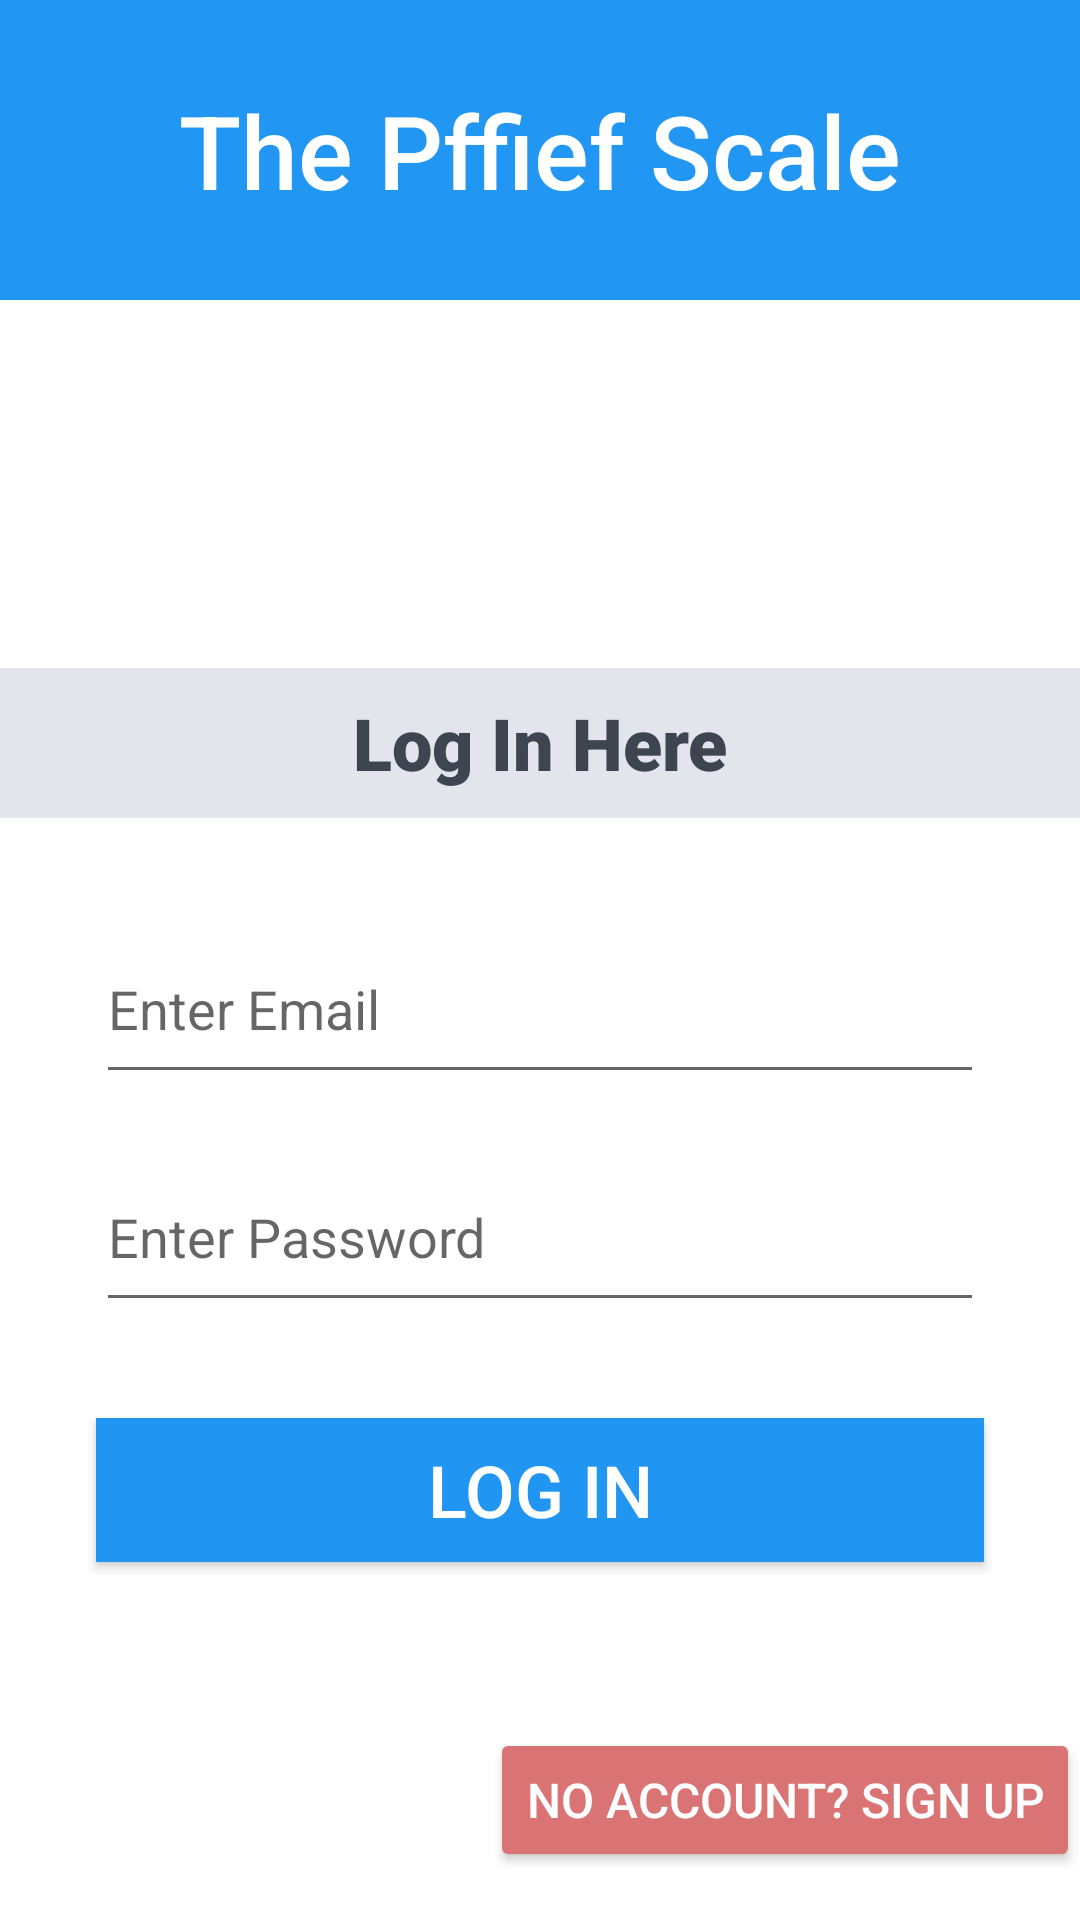

This screen was rendered from an Android layout file. Write that file and the resources it references.
<!-- AndroidManifest.xml: application theme Theme.ThePffeifScale -->
<!-- res/layout/activity_main.xml -->
<?xml version="1.0" encoding="utf-8"?>
<androidx.constraintlayout.widget.ConstraintLayout xmlns:android="http://schemas.android.com/apk/res/android"
    xmlns:app="http://schemas.android.com/apk/res-auto"
    xmlns:tools="http://schemas.android.com/tools"
    android:layout_width="match_parent"
    android:layout_height="match_parent"
    tools:context=".MainActivity">

    <TextView
        android:id="@+id/textView"
        android:layout_width="0dp"
        android:layout_height="100dp"
        android:background="#2196F3"
        android:fontFamily="sans-serif-medium"
        android:gravity="center"
        android:shadowColor="#434242"
        android:text="The Pffief Scale"
        android:textColor="#FFFFFF"
        android:textSize="34sp"
        app:layout_constraintBottom_toBottomOf="parent"
        app:layout_constraintEnd_toEndOf="parent"
        app:layout_constraintStart_toStartOf="parent"
        app:layout_constraintTop_toTopOf="parent"
        app:layout_constraintVertical_bias="0.0" />

    <TextView
        android:id="@+id/textView2"
        android:layout_width="0dp"
        android:layout_height="50dp"
        android:background="#E3E5ED"
        android:fontFamily="sans-serif-black"
        android:gravity="center"
        android:text="Log In Here"
        android:textColor="#3E4450"
        android:textSize="24sp"
        app:layout_constraintBottom_toBottomOf="parent"
        app:layout_constraintEnd_toEndOf="parent"
        app:layout_constraintStart_toStartOf="parent"
        app:layout_constraintTop_toBottomOf="@+id/textView"
        app:layout_constraintVertical_bias="0.25" />

    <EditText
        android:id="@+id/emailTextBox"
        android:layout_width="0dp"
        android:layout_height="60dp"
        android:layout_marginStart="32dp"
        android:layout_marginTop="32dp"
        android:layout_marginEnd="32dp"
        android:ems="10"
        android:hint="Enter Email"
        android:inputType="textEmailAddress"
        app:layout_constraintEnd_toEndOf="parent"
        app:layout_constraintStart_toStartOf="parent"
        app:layout_constraintTop_toBottomOf="@+id/textView2" />

    <EditText
        android:id="@+id/passwordTextBox"
        android:layout_width="0dp"
        android:layout_height="60dp"
        android:layout_marginStart="32dp"
        android:layout_marginTop="16dp"
        android:layout_marginEnd="32dp"
        android:ems="10"
        android:hint="Enter Password"
        android:inputType="textWebPassword"
        app:layout_constraintEnd_toEndOf="parent"
        app:layout_constraintHorizontal_bias="0.0"
        app:layout_constraintStart_toStartOf="parent"
        app:layout_constraintTop_toBottomOf="@+id/emailTextBox" />

    <androidx.appcompat.widget.AppCompatButton
        android:id="@+id/LogInButton"
        android:layout_width="0dp"
        android:layout_height="wrap_content"
        android:layout_marginTop="32dp"
        android:background="#2195F2"
        android:text="Log In"
        android:textColor="#FFFFFF"
        android:textSize="24sp"
        app:layout_constraintEnd_toEndOf="@+id/passwordTextBox"
        app:layout_constraintStart_toStartOf="@+id/passwordTextBox"
        app:layout_constraintTop_toBottomOf="@+id/passwordTextBox" />

    <androidx.appcompat.widget.AppCompatButton
        android:id="@+id/signUpButton"
        android:layout_width="wrap_content"
        android:layout_height="wrap_content"
        android:layout_marginBottom="16dp"
        android:backgroundTint="#DA7474"
        android:fontFamily="sans-serif-medium"
        android:text="No Account? Sign up"
        android:textColor="#FFFFFF"
        android:textSize="16sp"
        app:layout_constraintBottom_toBottomOf="parent"
        app:layout_constraintEnd_toEndOf="parent" />

</androidx.constraintlayout.widget.ConstraintLayout>
<!-- resources referenced by this layout -->
<resources>
  <style name="Theme.ThePffeifScale" parent="Theme.MaterialComponents.DayNight.NoActionBar">
          
          <item name="colorPrimary">@color/black</item>
          <item name="colorPrimaryVariant">@color/black</item>
          <item name="colorOnPrimary">@color/white</item>
          
          <item name="colorSecondary">@color/teal_200</item>
          <item name="colorSecondaryVariant">@color/teal_700</item>
          <item name="colorOnSecondary">@color/black</item>
          
          <item name="android:statusBarColor">?attr/colorPrimaryVariant</item>
          
      </style>
  <!-- not gathered from this repository: default colours our renderer supplied (Android Studio template values) -->
  <color name="teal_200">#FF03DAC5</color>
  <color name="teal_700">#FF018786</color>
  <color name="black">#FF000000</color>
  <color name="white">#FFFFFFFF</color>
</resources>
